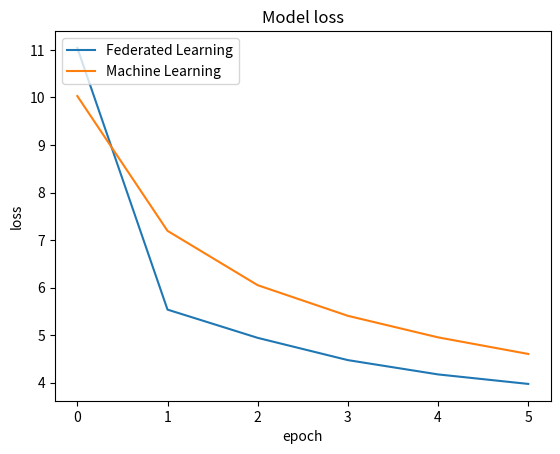

Source code (Python): (Note: this script raises an exception after producing the figure.)
import matplotlib.pyplot as plt
import json

if __name__ == "__main__":
    '''metodo_1 = 'repeated_links'
    metodo_2 = 'best_structure'
    metodo_3 = 'best_links'
    metodo_4 = 'ML_average'
    metodo_5 = 'average_structure'
    metodo_6 = 'original_structure'

    path_1 = f'./results/FLvsML/{metodo_1}/results_average.json'
    path_2 = f'./results/FLvsML/{metodo_2}/results_average.json'
    path_3 = f'./results/FLvsML/{metodo_3}/results_average.json'
    path_4 = f'./results/FLvsML/{metodo_4}/results_average.json'
    path_5 = f'./results/FLvsML/{metodo_5}/results_average.json'
    path_6 = f'./results/FLvsML/{metodo_6}/results_average.json'

    with open(path_1) as file:
        data_1 = json.load(file)

    with open(path_2) as file:
        data_2 = json.load(file)

    with open(path_3) as file:
        data_3 = json.load(file)

    with open(path_4) as file:
        data_4 = json.load(file)
    
    with open(path_5) as file:
        data_5 = json.load(file)

    with open(path_6) as file:
        data_6 = json.load(file)

    plt.plot(data_1['Federated']['val_loss'])
    plt.plot(data_2['Federated']['val_loss'])
    plt.plot(data_3['Federated']['val_loss'])
    plt.plot(data_4['No Federated (Local)']['val_loss'])
    plt.plot(data_5['Federated']['val_loss'])
    plt.plot(data_6['Federated']['val_loss'])'''

    plt.plot([11.0398, 5.5378, 4.9438, 4.4759, 4.1753, 3.9754])
    plt.plot([10.0280, 7.1938, 6.0512, 5.4071, 4.9543, 4.6055])

    plt.title(f'Model loss')
    plt.ylabel('loss')
    plt.xlabel('epoch')
    #plt.legend(['Repeated Links', 'Best Structure', 'Best Links', 'Machine Learning','Average Structure', 'Original Structure'], loc='upper right')
    plt.legend(['Federated Learning', 'Machine Learning', 'Best Links', 'Machine Learning','Average Structure', 'Original Structure'], loc='upper left')
    #plt.savefig(f'results/results_esn_methods.png')
    plt.savefig(f'results/FL_ML_global.png')
